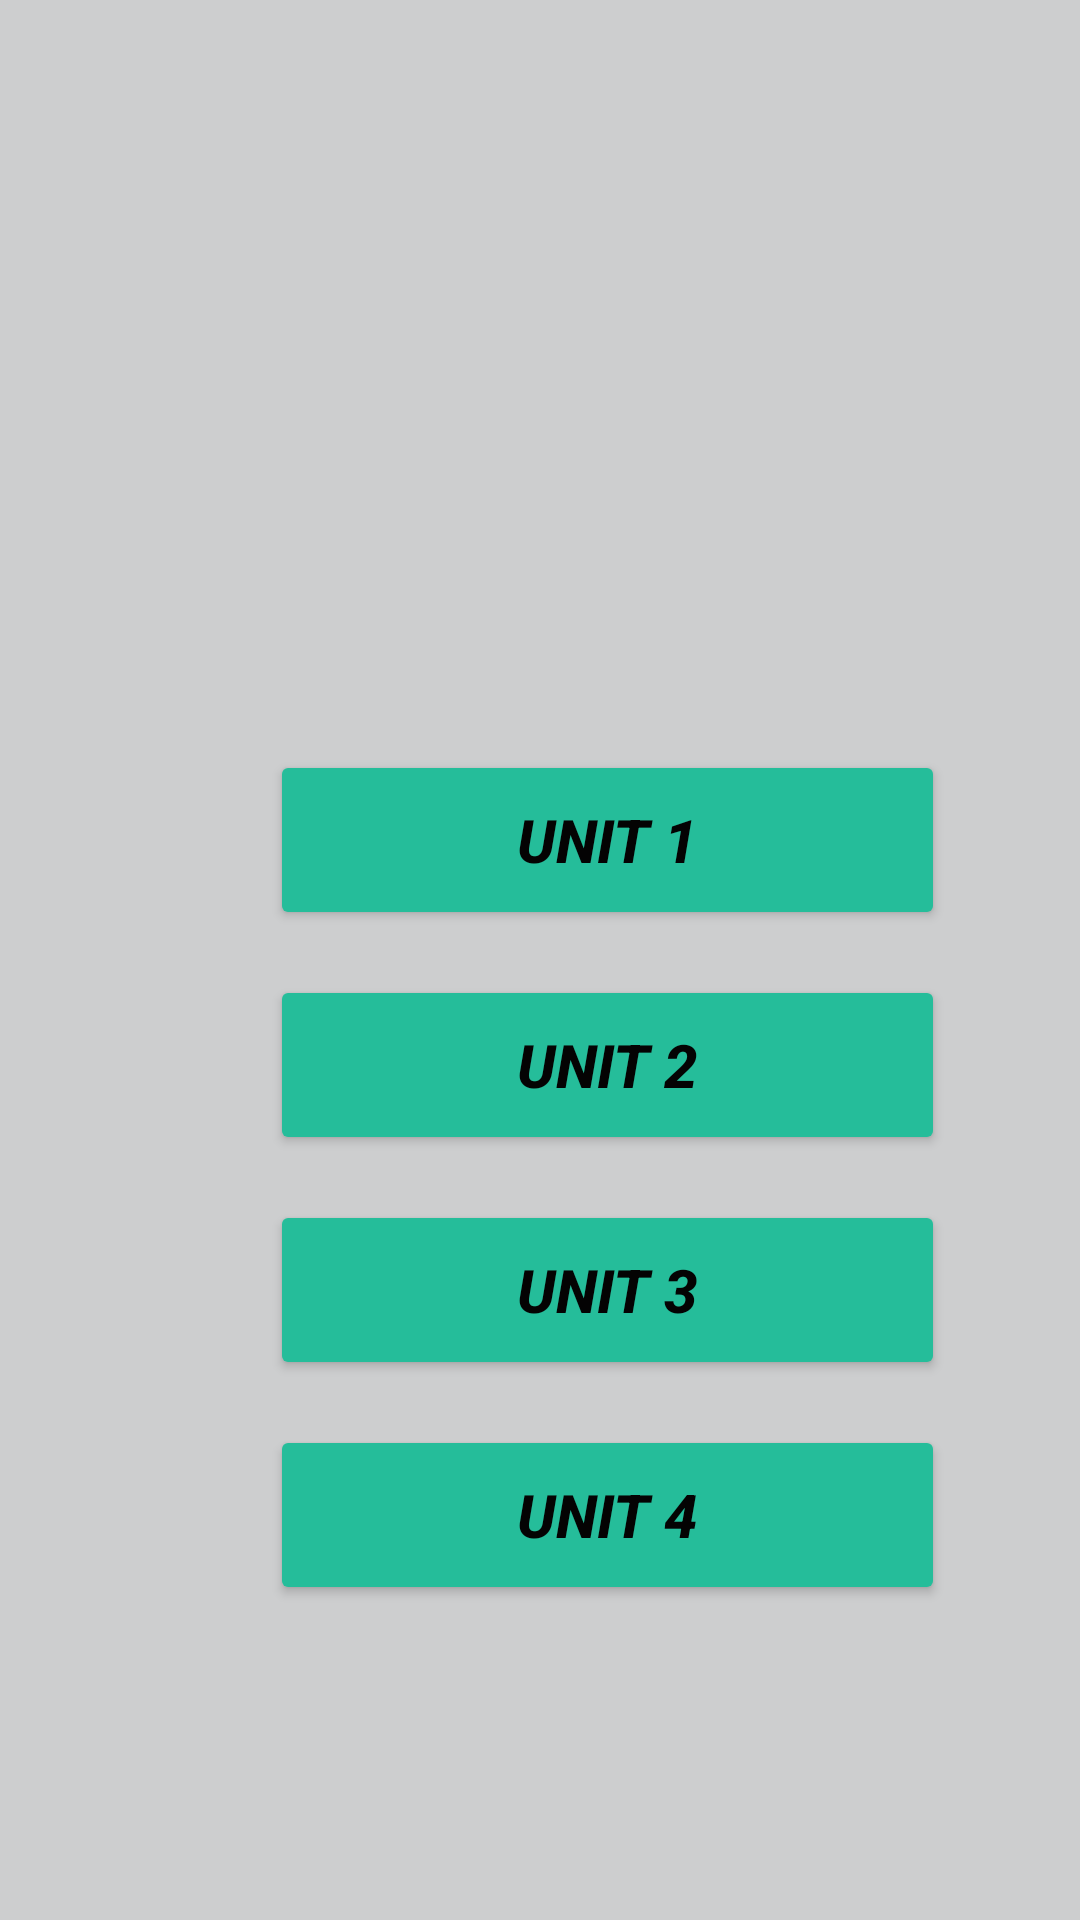

Layout XML and referenced resources for this Android screen:
<!-- AndroidManifest.xml: application theme Theme.CSENotes -->
<!-- res/layout/activity_sem1_physics.xml -->
<?xml version="1.0" encoding="utf-8"?>
<androidx.constraintlayout.widget.ConstraintLayout xmlns:android="http://schemas.android.com/apk/res/android"
    xmlns:app="http://schemas.android.com/apk/res-auto"
    xmlns:tools="http://schemas.android.com/tools"
    android:layout_width="match_parent"
    android:layout_height="match_parent"
    android:background="#CDCECF"
    tools:context=".Sem1Physics">

    <ScrollView
        android:layout_width="match_parent"
        android:layout_height="match_parent"
        app:layout_constraintBottom_toBottomOf="parent"
        app:layout_constraintEnd_toEndOf="parent"
        app:layout_constraintHorizontal_bias="0.5"
        app:layout_constraintStart_toStartOf="parent"
        app:layout_constraintTop_toTopOf="parent">

        <LinearLayout
            android:layout_width="match_parent"
            android:layout_height="wrap_content"
            android:orientation="vertical">

            <Button


                android:id="@+id/Sem1PhyU1"
                android:layout_width="225dp"
                android:layout_height="60dp"
                android:layout_marginStart="90dp"
                android:layout_marginTop="250dp"


                android:layout_marginBottom="15dp"

                android:foregroundGravity="center_vertical|center|center_horizontal"
                android:gravity="center|center_horizontal|center_vertical"
                android:text="@string/unit_1"
                android:textColor="#040303"
                android:textSize="20sp"
                android:textStyle="bold|italic"
                app:backgroundTint="#25BD9A"
                tools:ignore="DuplicateSpeakableTextCheck,TextContrastCheck,UsingOnClickInXml" />


            <Button


                android:id="@+id/Sem1PhyU2"
                android:layout_width="225dp"
                android:layout_height="60dp"


                android:layout_marginStart="90dp"

                android:layout_marginBottom="15dp"
                android:text="@string/unit_2"
                android:textColor="#040303"
                android:textSize="20sp"
                android:textStyle="bold|italic"
                app:backgroundTint="#25BD9A"
                tools:ignore="UsingOnClickInXml" />

            <Button


                android:id="@+id/Sem1PhyU3"
                android:layout_width="225dp"
                android:layout_height="60dp"


                android:layout_marginStart="90dp"

                android:layout_marginBottom="15dp"
                android:text="@string/unit_3"
                android:textColor="#040303"
                android:textSize="20sp"
                android:textStyle="bold|italic"
                app:backgroundTint="#25BD9A"
                tools:ignore="UsingOnClickInXml" />

            <Button

                android:id="@+id/Sem1PhyU4"
                android:layout_width="225dp"


                android:layout_height="60dp"
                android:layout_marginStart="90dp"
                android:layout_marginBottom="50dp"
                android:text="@string/unit_4"
                android:textColor="#040303"
                android:textSize="20sp"
                android:textStyle="bold|italic"
                app:backgroundTint="#25BD9A"
                tools:ignore="UsingOnClickInXml" />

        </LinearLayout>
    </ScrollView>

</androidx.constraintlayout.widget.ConstraintLayout>
<!-- resources referenced by this layout -->
<resources>
  <string name="unit_1">Unit 1</string>
  <string name="unit_2">Unit 2</string>
  <string name="unit_3">Unit 3</string>
  <string name="unit_4">Unit 4</string>
  <style name="Theme.CSENotes" parent="Theme.AppCompat.DayNight.NoActionBar">
  
          
          <item name="colorPrimary">@color/purple_500</item>
          <item name="colorPrimaryVariant">@color/purple_700</item>
          <item name="colorOnPrimary">@color/white</item>
          
          <item name="colorSecondary">@color/teal_200</item>
          <item name="colorSecondaryVariant">@color/teal_700</item>
          <item name="colorOnSecondary">@color/black</item>
          
          <item name="android:statusBarColor" tools:targetApi="l">?attr/colorPrimaryVariant</item>
          
      </style>
  <color name="purple_500">#25BD9A</color>
  <color name="purple_700">#7E7F81</color>
  <color name="white">#FFFFFFFF</color>
  <color name="teal_200">#FF03DAC5</color>
  <color name="teal_700">#FF018786</color>
  <color name="black">#FF000000</color>
</resources>
